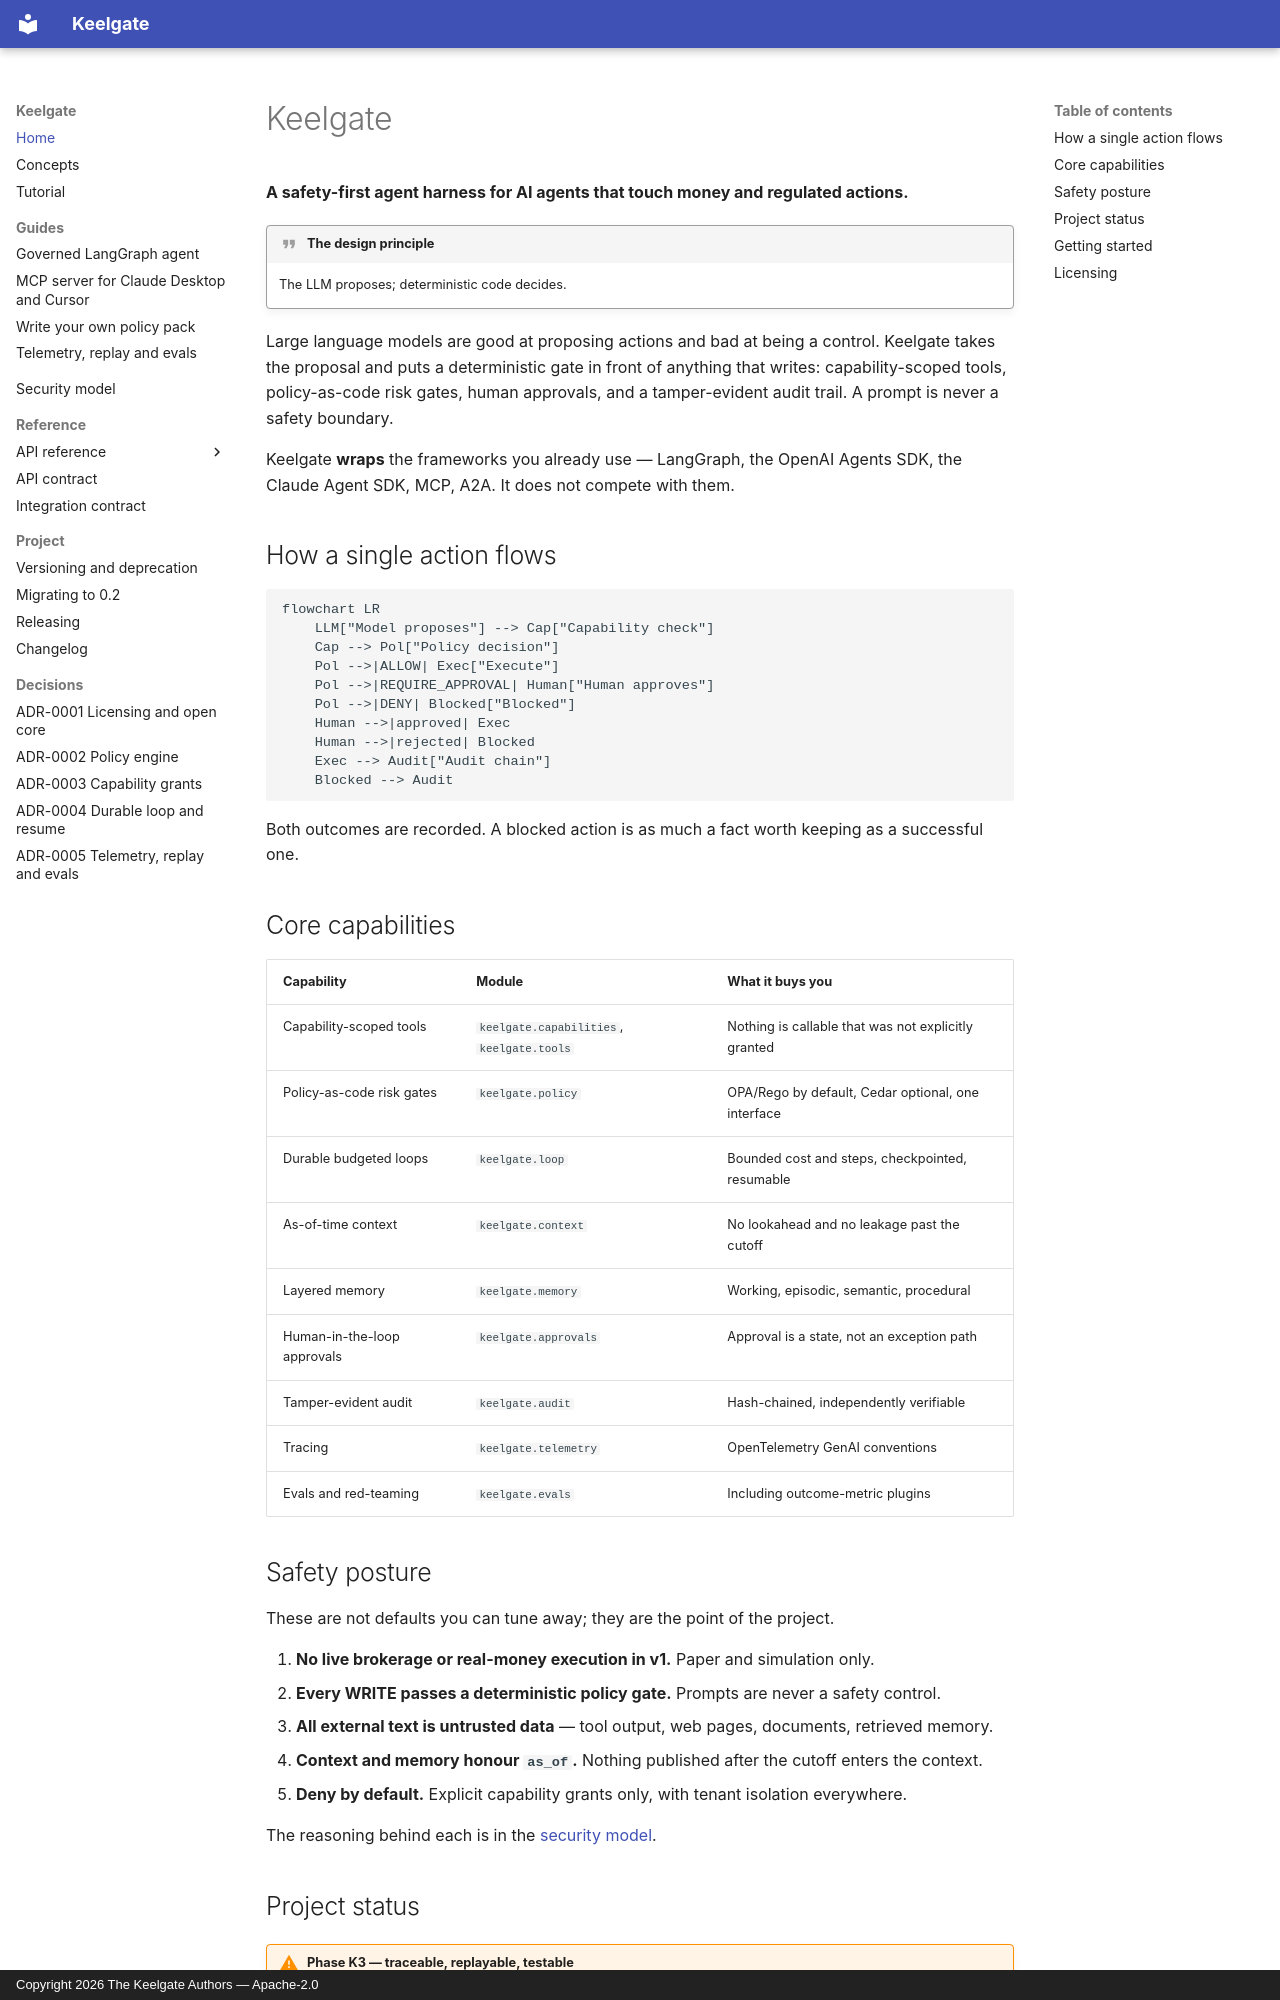

repository: anilatambharii/keelgate · page: index.html · generator: mkdocs · copyright: Copyright 2026 The Keelgate Authors — Apache-2.0

# Keelgate

**A safety-first agent harness for AI agents that touch money and regulated
actions.**

!!! quote "The design principle"
    The LLM proposes; deterministic code decides.

Large language models are good at proposing actions and bad at being a control.
Keelgate takes the proposal and puts a deterministic gate in front of anything
that writes: capability-scoped tools, policy-as-code risk gates, human
approvals, and a tamper-evident audit trail. A prompt is never a safety
boundary.

Keelgate **wraps** the frameworks you already use — LangGraph, the OpenAI Agents
SDK, the Claude Agent SDK, MCP, A2A. It does not compete with them.

## How a single action flows

```mermaid
flowchart LR
    LLM["Model proposes"] --> Cap["Capability check"]
    Cap --> Pol["Policy decision"]
    Pol -->|ALLOW| Exec["Execute"]
    Pol -->|REQUIRE_APPROVAL| Human["Human approves"]
    Pol -->|DENY| Blocked["Blocked"]
    Human -->|approved| Exec
    Human -->|rejected| Blocked
    Exec --> Audit["Audit chain"]
    Blocked --> Audit
```

Both outcomes are recorded. A blocked action is as much a fact worth keeping as
a successful one.

## Core capabilities

| Capability | Module | What it buys you |
|---|---|---|
| Capability-scoped tools | `keelgate.capabilities`, `keelgate.tools` | Nothing is callable that was not explicitly granted |
| Policy-as-code risk gates | `keelgate.policy` | OPA/Rego by default, Cedar optional, one interface |
| Durable budgeted loops | `keelgate.loop` | Bounded cost and steps, checkpointed, resumable |
| As-of-time context | `keelgate.context` | No lookahead and no leakage past the cutoff |
| Layered memory | `keelgate.memory` | Working, episodic, semantic, procedural |
| Human-in-the-loop approvals | `keelgate.approvals` | Approval is a state, not an exception path |
| Tamper-evident audit | `keelgate.audit` | Hash-chained, independently verifiable |
| Tracing | `keelgate.telemetry` | OpenTelemetry GenAI conventions |
| Evals and red-teaming | `keelgate.evals` | Including outcome-metric plugins |

## Safety posture

These are not defaults you can tune away; they are the point of the project.

1. **No live brokerage or real-money execution in v1.** Paper and simulation only.
2. **Every WRITE passes a deterministic policy gate.** Prompts are never a safety control.
3. **All external text is untrusted data** — tool output, web pages, documents, retrieved memory.
4. **Context and memory honour `as_of`.** Nothing published after the cutoff enters the context.
5. **Deny by default.** Explicit capability grants only, with tenant isolation everywhere.

The reasoning behind each is in the [security model](security-model.md).
